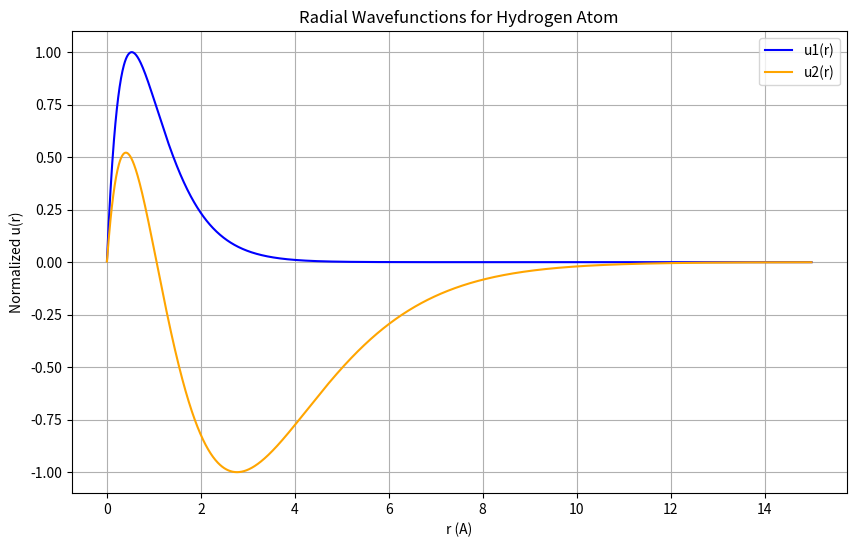

The matplotlib source for this figure:
import numpy as np
import matplotlib.pyplot as plt

hbar_c = 1973.0 #ev*A
e2 = 3.795**2 #eV*A
mc2 = 0.511e6 #eV/c**2
a0 = 0.529 #A
r_max = 15.0
N = 2000
r = np.linspace(0.001, r_max, N)
dr = r[1] - r[0]

E0 = -1.6 #eV
E1 = -13.6/1**2 #eV
E2 = -1.6/2**2 #eV

print("Part-1 Hydrogen Atom Results: ")
print(f"E1 = {E1} eV")
print(f"E2 = {E2} eV")

u1 = 2.0*(a0**(-1.5))*r*np.exp(-r/a0)
u2 = (1.0/np.sqrt(2))*(a0**(1.5))*r*(1.0-r/(2.0*a0)) * np.exp(-r / (2.0 * a0))

u1_normalized = u1 / np.max(np.abs(u1))
u2_normalized = u2 / np.max(np.abs(u2))

plt.figure(figsize=(10, 6))
plt.plot(r, u1_normalized, label='u1(r)', color='blue')
plt.plot(r, u2_normalized, label='u2(r)', color='orange')
plt.title('Radial Wavefunctions for Hydrogen Atom')
plt.xlabel('r (A)')
plt.ylabel('Normalized u(r)')
plt.legend()
plt.grid()
plt.show()
